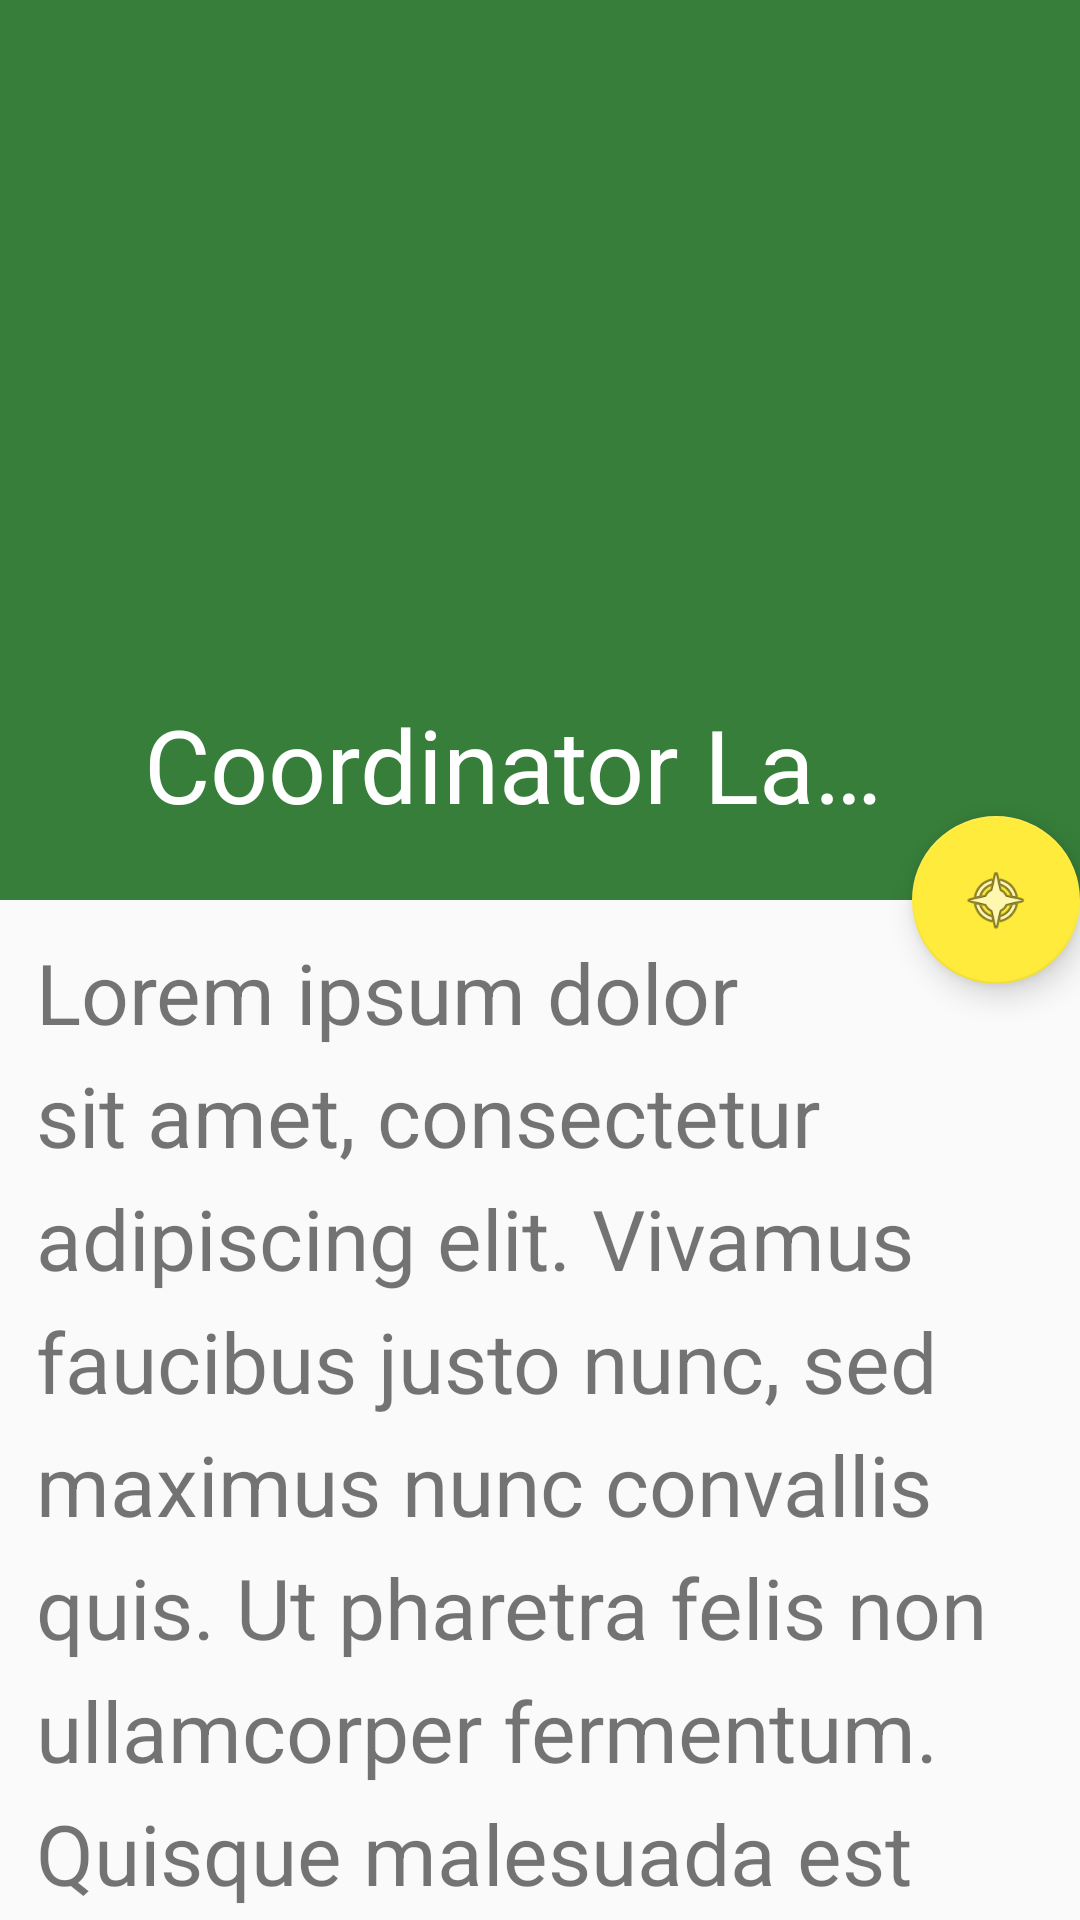

Produce the Android XML layout that renders to this screen, including the resource entries it uses.
<!-- AndroidManifest.xml: application theme AppTheme -->
<!-- res/layout/activity_fab_toolbar.xml -->
<?xml version="1.0" encoding="utf-8"?>
<android.support.design.widget.CoordinatorLayout
        xmlns:android="http://schemas.android.com/apk/res/android"
        xmlns:app="http://schemas.android.com/apk/res-auto"
        android:layout_width="match_parent"
        android:layout_height="match_parent"
        android:fitsSystemWindows="false">

    <android.support.design.widget.AppBarLayout
            android:id="@+id/appBar"
            android:layout_width="match_parent"
            android:layout_height="300dp"
            android:theme="@style/ThemeOverlay.AppCompat.Dark.ActionBar">

        <android.support.design.widget.CollapsingToolbarLayout
                android:id="@+id/collapsingToolbar"
                android:layout_width="match_parent"
                android:layout_height="match_parent"
                app:layout_scrollFlags="scroll|exitUntilCollapsed"
                app:contentScrim="?attr/colorPrimary"
                app:expandedTitleMarginStart="48dp"
                app:expandedTitleMarginEnd="64dp"
                app:title="Coordinator Layouts Rule!">

            <ImageView
                    android:id="@+id/toolbarImage"
                    android:layout_width="match_parent"
                    android:layout_height="match_parent"
                    android:scaleType="centerCrop"
                    android:fitsSystemWindows="true"
                    android:src="@drawable/street_art"
                    app:layout_collapseMode="parallax"/>

            <ImageView
                    android:layout_width="match_parent"
                    android:layout_height="match_parent"
                    android:background="@color/darkOverlay"/>

            <android.support.v7.widget.Toolbar
                    android:id="@+id/toolbar"
                    android:layout_width="match_parent"
                    android:layout_height="?attr/actionBarSize"
                    app:popupTheme="@style/ThemeOverlay.AppCompat.Light"
                    app:layout_collapseMode="pin"/>
        </android.support.design.widget.CollapsingToolbarLayout>
    </android.support.design.widget.AppBarLayout>

    <android.support.v4.widget.NestedScrollView
            android:layout_width="match_parent"
            android:layout_height="match_parent"
            app:layout_behavior="@string/appbar_scrolling_view_behavior">

        <TextView
                android:layout_width="match_parent"
                android:layout_height="wrap_content"
                android:textSize="28sp"
                android:layout_margin="12dp"
                android:lineSpacingExtra="8dp"
                android:text="@string/lorem_ipsum"/>
    </android.support.v4.widget.NestedScrollView>

    <android.support.design.widget.FloatingActionButton
            android:layout_height="wrap_content"
            android:layout_width="wrap_content"
            android:src="@android:drawable/ic_menu_compass"
            app:layout_anchor="@id/appBar"
            app:layout_anchorGravity="bottom|end"/>
</android.support.design.widget.CoordinatorLayout>
<!-- resources referenced by this layout -->
<resources>
  <color name="darkOverlay">#48000000</color>
  <string name="lorem_ipsum">Lorem ipsum dolor sit amet, consectetur adipiscing elit. Vivamus
          faucibus justo nunc, sed maximus nunc convallis quis. Ut pharetra felis non ullamcorper
          fermentum. Quisque malesuada est ac mi vehicula fringilla. Vivamus quis enim pharetra,
          luctus sapien at, aliquet urna. Sed ornare dignissim placerat. Vestibulum nec blandit
          libero. Sed eu consequat nisl.
  
          Etiam sodales elit eu elit euismod ultrices. Mauris sed nulla magna. Aliquam quis purus quis
          enim ullamcorper imperdiet sed eu magna. Phasellus iaculis neque a luctus mollis. Quisque at
          tortor a diam tincidunt mollis ac vitae velit. Pellentesque accumsan laoreet massa, et
          ullamcorper velit scelerisque at. Phasellus tempor vel diam in molestie. Pellentesque et
          finibus ex, vitae bibendum felis. Lorem ipsum dolor sit amet, consectetur adipiscing elit.
          In hac habitasse platea dictumst. Praesent vel augue non libero porttitor tempor nec eget
          felis. Aliquam erat volutpat. Suspendisse quis ullamcorper risus. Nulla facilisi. Nulla
          rhoncus, magna at eleifend fringilla, leo sem mollis tortor, vitae egestas mi metus non
          odio. Morbi mattis nunc sit amet massa efficitur, suscipit vestibulum tellus commodo.
  
      </string>
  <style name="AppTheme" parent="Theme.AppCompat.Light.NoActionBar">
          
          <item name="colorPrimary">@color/materialGreen</item>
          <item name="colorPrimaryDark">@color/materialPurple</item>
          <item name="colorAccent">@color/materialYellow</item>
      </style>
  <color name="materialGreen">#4CAF50</color>
  <color name="materialPurple">#673AB7</color>
  <color name="materialYellow">#FFEB3B</color>
</resources>
